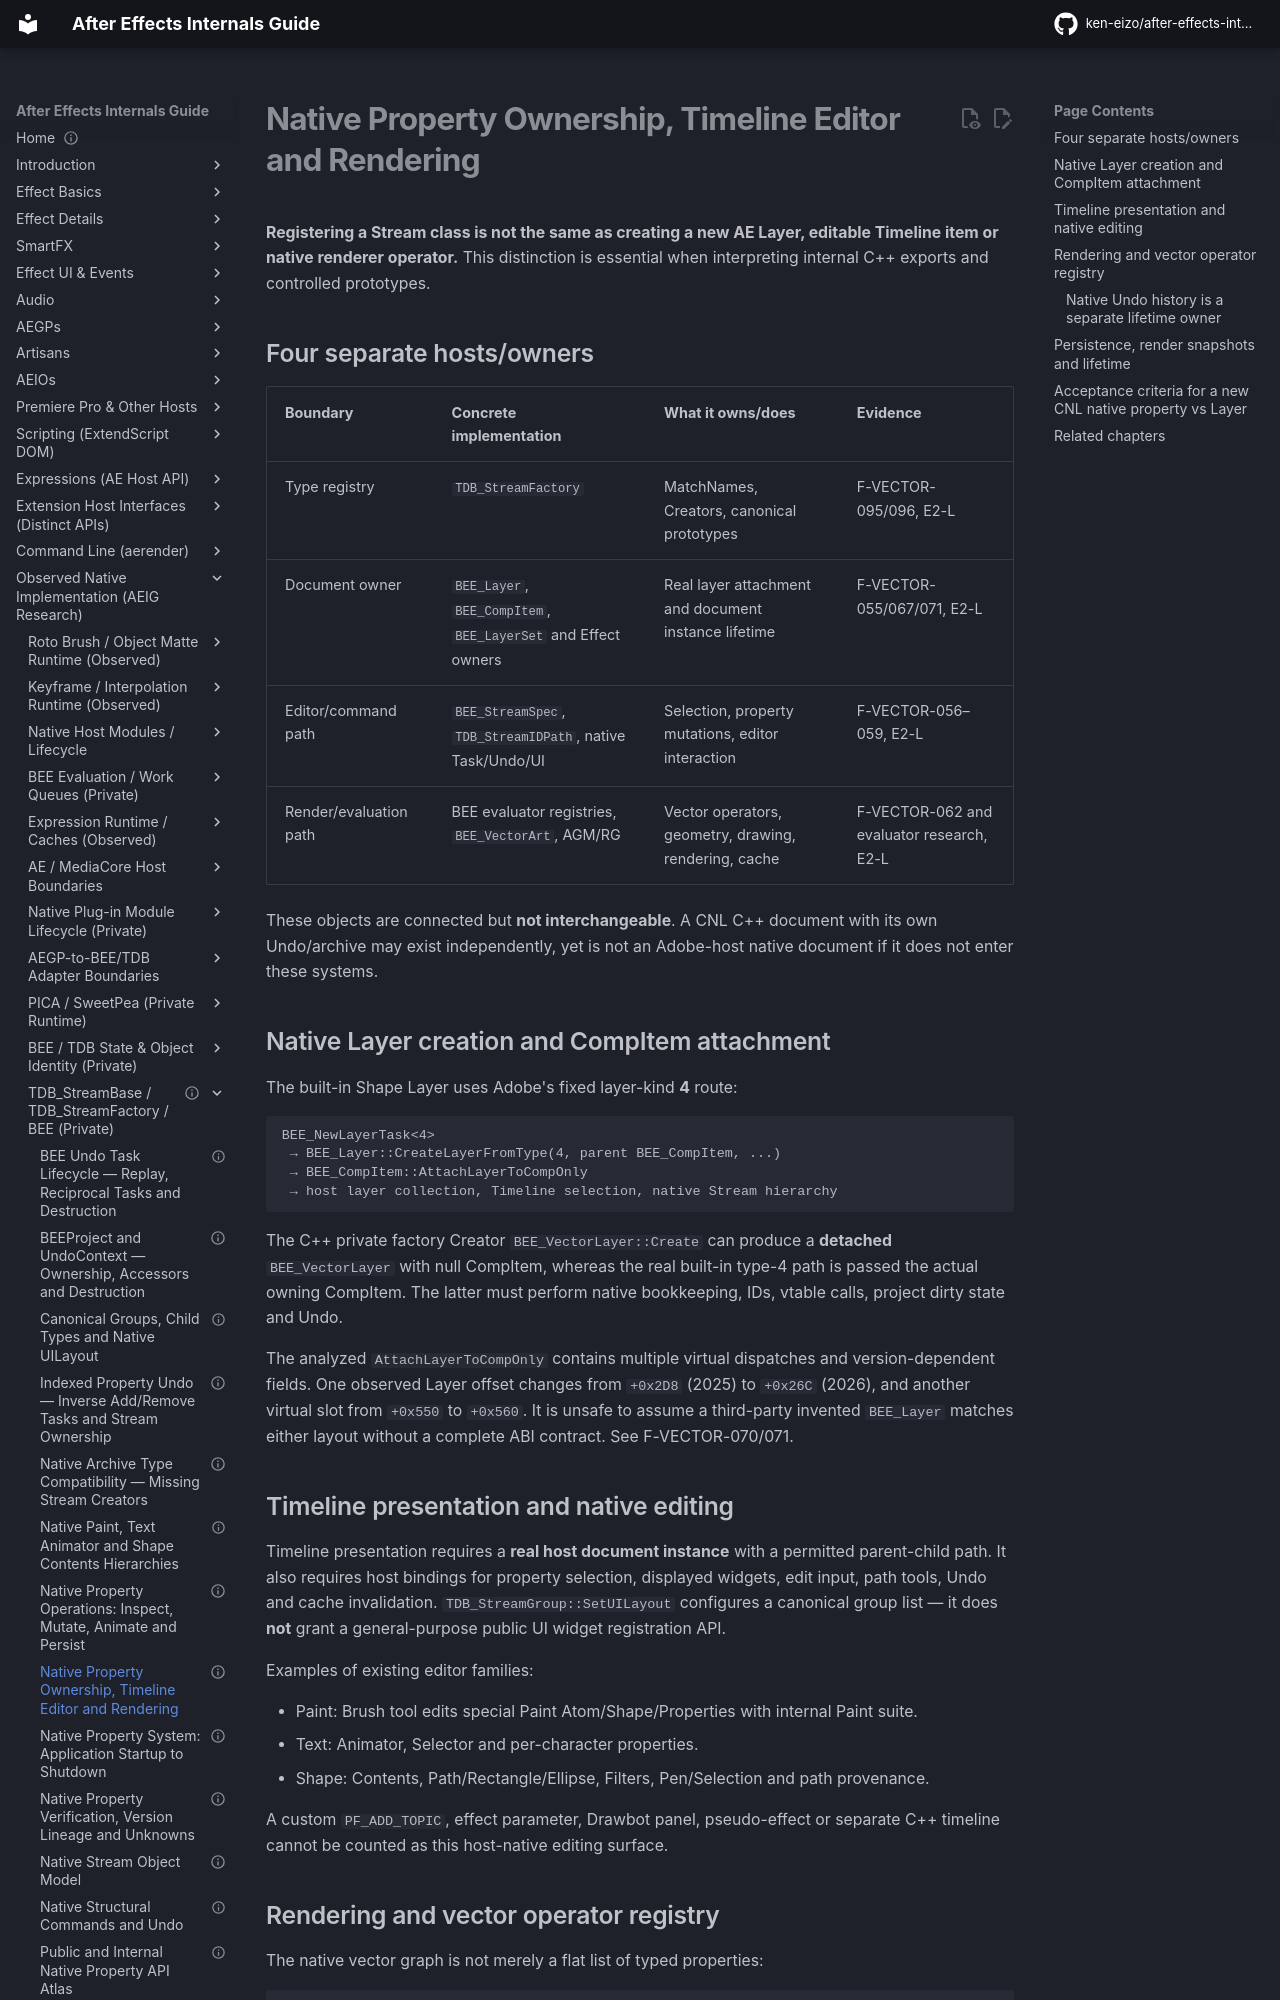

repository: ken-eizo/after-effects-internals-guide · page: state-model/native-property-system/owner-editor-renderer/index.html · generator: mkdocs

---
status: architecture-reference
last_verified: 2026-10-14
evidence: E0-H + E2-L + E2-X + H
versions: Windows AE2025/2026; SDK25.6
---

# Native Property Ownership, Timeline Editor and Rendering

**Registering a Stream class is not the same as creating a new AE Layer, editable Timeline item or native renderer operator.** This distinction is essential when interpreting internal C++ exports and controlled prototypes.

## Four separate hosts/owners

| Boundary | Concrete implementation | What it owns/does | Evidence |
| --- | --- | --- | --- |
| Type registry | `TDB_StreamFactory` | MatchNames, Creators, canonical prototypes | F-VECTOR-095/096, E2-L |
| Document owner | `BEE_Layer`, `BEE_CompItem`, `BEE_LayerSet` and Effect owners | Real layer attachment and document instance lifetime | F-VECTOR-055/067/071, E2-L |
| Editor/command path | `BEE_StreamSpec`, `TDB_StreamIDPath`, native Task/Undo/UI | Selection, property mutations, editor interaction | F-VECTOR-056–059, E2-L |
| Render/evaluation path | BEE evaluator registries, `BEE_VectorArt`, AGM/RG | Vector operators, geometry, drawing, rendering, cache | F-VECTOR-062 and evaluator research, E2-L |

These objects are connected but **not interchangeable**. A CNL C++ document with its own Undo/archive may exist independently, yet is not an Adobe-host native document if it does not enter these systems.

## Native Layer creation and CompItem attachment

The built-in Shape Layer uses Adobe's fixed layer-kind **4** route:

```text
BEE_NewLayerTask<4>
 → BEE_Layer::CreateLayerFromType(4, parent BEE_CompItem, ...)
 → BEE_CompItem::AttachLayerToCompOnly
 → host layer collection, Timeline selection, native Stream hierarchy
```

The C++ private factory Creator `BEE_VectorLayer::Create` can produce a **detached** `BEE_VectorLayer` with null CompItem, whereas the real built-in type-4 path is passed the actual owning CompItem. The latter must perform native bookkeeping, IDs, vtable calls, project dirty state and Undo.

The analyzed `AttachLayerToCompOnly` contains multiple virtual dispatches and version-dependent fields. One observed Layer offset changes from `+0x2D8` (2025) to `+0x26C` (2026), and another virtual slot from `+0x550` to `+0x560`. It is unsafe to assume a third-party invented `BEE_Layer` matches either layout without a complete ABI contract. See F-VECTOR-070/071.

## Timeline presentation and native editing

Timeline presentation requires a **real host document instance** with a permitted parent-child path. It also requires host bindings for property selection, displayed widgets, edit input, path tools, Undo and cache invalidation. `TDB_StreamGroup::SetUILayout` configures a canonical group list — it does **not** grant a general-purpose public UI widget registration API.

Examples of existing editor families:

- Paint: Brush tool edits special Paint Atom/Shape/Properties with internal Paint suite.
- Text: Animator, Selector and per-character properties.
- Shape: Contents, Path/Rectangle/Ellipse, Filters, Pen/Selection and path provenance.

A custom `PF_ADD_TOPIC`, effect parameter, Drawbot panel, pseudo-effect or separate C++ timeline cannot be counted as this host-native editing surface.
